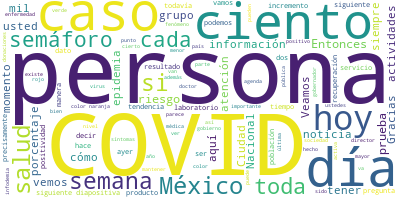

The data file committed next to this chart (first rows):
Participante, Texto, Sentimiento, Palabras, Dia, Mes, Anio
JOSE LUIS ALOMIA ZEGARRA, Con su permiso, señor subsecretario. Sem…, 0.0, 57, 3, 07, 2020
JOSE LUIS ALOMIA ZEGARRA, No olvidemos que el semáforo que actualm…, 0.0, 53, 3, 07, 2020
JOSE LUIS ALOMIA ZEGARRA, Pasemos directamente a la estadística in…, 0.0, 79, 3, 07, 2020
JOSE LUIS ALOMIA ZEGARRA, Veamos la siguiente diapositiva. Son los…, 0.0, 115, 3, 07, 2020
JOSE LUIS ALOMIA ZEGARRA, Dentro del grupo de personas que se conf…, 0.0, 44, 3, 07, 2020
JOSE LUIS ALOMIA ZEGARRA, En la siguiente diapositiva veremos la c…, 0.0, 55, 3, 07, 2020
JOSE LUIS ALOMIA ZEGARRA, Entonces, esto hace que en su momento la…, 0.0, 43, 3, 07, 2020
JOSE LUIS ALOMIA ZEGARRA, Veamos la siguiente diapositiva. Son el …, 0.0, 90, 3, 07, 2020
JOSE LUIS ALOMIA ZEGARRA, Veamos la siguiente diapositiva. Es la d…, 0.0, 60, 3, 07, 2020
JOSE LUIS ALOMIA ZEGARRA, La siguiente diapositiva es la informaci…, 0.0, 65, 3, 07, 2020
JOSE LUIS ALOMIA ZEGARRA, Veamos la siguiente diapositiva. Es la p…, 0.0, 60, 3, 07, 2020
JOSE LUIS ALOMIA ZEGARRA, Podemos dibujar una línea que iría sobre…, 0.0, 63, 3, 07, 2020
JOSE LUIS ALOMIA ZEGARRA, Veamos la siguiente diapositiva. Vamos a…, 0.0, 81, 3, 07, 2020
JOSE LUIS ALOMIA ZEGARRA, Veamos la siguiente diapositiva, es la c…, 0.0, 41, 3, 07, 2020
JOSE LUIS ALOMIA ZEGARRA, Veamos la siguiente diapositiva, que es …, 0.0, 94, 3, 07, 2020
JOSE LUIS ALOMIA ZEGARRA, Veamos el siguiente grupo de diapositiva…, 0.0, 29, 3, 07, 2020
JOSE LUIS ALOMIA ZEGARRA, Si vemos las proporciones que representa…, 0.0, 47, 3, 07, 2020
JOSE LUIS ALOMIA ZEGARRA, Vemos entonces cómo se distribuyen en la…, 0.0, 31, 3, 07, 2020
JOSE LUIS ALOMIA ZEGARRA, Vemos que solamente Tabasco para el día …, 0.0, 56, 3, 07, 2020
JOSE LUIS ALOMIA ZEGARRA, Después de esta entidad federativa, toda…, 0.0, 31, 3, 07, 2020
JOSE LUIS ALOMIA ZEGARRA, Veamos en la siguiente diapositiva las c…, 0.0, 157, 3, 07, 2020
JOSE LUIS ALOMIA ZEGARRA, Vemos el siguiente cuadro, que son las u…, 0.0, 76, 3, 07, 2020
JOSE LUIS ALOMIA ZEGARRA, El día de hoy anexamos siempre al panora…, 0.0, 26, 3, 07, 2020
JOSE LUIS ALOMIA ZEGARRA, Al corte del día de hoy se han realizado…, 0.0, 39, 3, 07, 2020
JOSE LUIS ALOMIA ZEGARRA, Se han continuado adquiriendo pruebas, p…, 0.0, 51, 3, 07, 2020
JOSE LUIS ALOMIA ZEGARRA, Podemos notar en la gráfica cómo continu…, 0.0, 62, 3, 07, 2020
JOSE LUIS ALOMIA ZEGARRA, Veamos la siguiente diapositiva. Actuali…, 0.0, 63, 3, 07, 2020
JOSE LUIS ALOMIA ZEGARRA, Si vemos la semana 26, todavía está en c…, 0.0, 101, 3, 07, 2020
JOSE LUIS ALOMIA ZEGARRA, Y vemos también en la gráfica, destacamo…, 0.0, 62, 3, 07, 2020
JOSE LUIS ALOMIA ZEGARRA, Lo que tenemos hoy es que de cada 10 per…, 0.0, 47, 3, 07, 2020
JOSE LUIS ALOMIA ZEGARRA, Veamos la siguiente diapositiva, que es …, 0.0, 37, 3, 07, 2020
JOSE LUIS ALOMIA ZEGARRA, Al día de hoy, del corte de hoy, son 80 …, 0.0, 49, 3, 07, 2020
JOSE LUIS ALOMIA ZEGARRA, Ya hemos visto en las últimas dos semana…, 0.0, 51, 3, 07, 2020
JOSE LUIS ALOMIA ZEGARRA, Esto tiene su explicación. Aquí podemos …, 0.0, 91, 3, 07, 2020
JOSE LUIS ALOMIA ZEGARRA, Aquí podemos ver cómo la mayoría de las …, 0.0, 56, 3, 07, 2020
JOSE LUIS ALOMIA ZEGARRA, Vean cómo en este grupo el porcentaje de…, 0.0, 82, 3, 07, 2020
JOSE LUIS ALOMIA ZEGARRA, Y la siguiente y última diapositiva tamb…, 0.0, 43, 3, 07, 2020
JOSE LUIS ALOMIA ZEGARRA, Vemos de hecho, que la indicación médica…, 0.0, 68, 3, 07, 2020
JOSE LUIS ALOMIA ZEGARRA, Y aquí también podemos ver porcentajes d…, 0.0, 15, 3, 07, 2020
JOSE LUIS ALOMIA ZEGARRA, Sería la actualización para esta noche. …, 0.0, 8, 3, 07, 2020
HUGO LOPEZ-GATELL RAMIREZ, Gracias, doctor Alomía., 0.0, 3, 3, 07, 2020
HUGO LOPEZ-GATELL RAMIREZ, Le pido enseguida al doctor Ricardo Cort…, 0.0, 27, 3, 07, 2020
RICARDO CORTES ALCALA, Con mucho gusto, doctor López-Gatell. Mu…, 0.0, 7, 3, 07, 2020
RICARDO CORTES ALCALA, Muy buenas tardes a todas y todos en Pal…, 0.0, 13, 3, 07, 2020
RICARDO CORTES ALCALA, Tenemos, antes de comentar para que vaya…, 0.0, 20, 3, 07, 2020
RICARDO CORTES ALCALA, Recordemos que los indicadores que evalu…, 0.0, 93, 3, 07, 2020
RICARDO CORTES ALCALA, Entonces tenemos, como comenté, 17 estad…, 0.0, 47, 3, 07, 2020
RICARDO CORTES ALCALA, La siguiente, por favor. Es para aprecia…, 0.0, 21, 3, 07, 2020
RICARDO CORTES ALCALA, Recordar que transitar o haber transitad…, 0.0, 52, 3, 07, 2020
RICARDO CORTES ALCALA, Entonces, invito a todas las personas de…, 0.0, 50, 3, 07, 2020
RICARDO CORTES ALCALA, Muchas gracias, 0.0, 2, 3, 07, 2020
HUGO LOPEZ-GATELL RAMIREZ, Gracias, doctor Ricardo Cortés., 0.0, 4, 3, 07, 2020
HUGO LOPEZ-GATELL RAMIREZ, Antes de pasar a preguntas y respuestas,…, 0.0, 57, 3, 07, 2020
HUGO LOPEZ-GATELL RAMIREZ, Participaron también nuestra respetada s…, 0.0, 47, 3, 07, 2020
HUGO LOPEZ-GATELL RAMIREZ, Y es muy productiva, eso es lo que quier…, 0.0, 73, 3, 07, 2020
HUGO LOPEZ-GATELL RAMIREZ, Pasamos finalmente al análisis del semáf…, 0.0, 32, 3, 07, 2020
HUGO LOPEZ-GATELL RAMIREZ, Retomamos de manera especial sobre los r…, 0.0, 49, 3, 07, 2020
HUGO LOPEZ-GATELL RAMIREZ, En todo momento y en todos los países mi…, 0.0, 80, 3, 07, 2020
HUGO LOPEZ-GATELL RAMIREZ, Un riesgo claro y directo es la posibili…, 0.0, 50, 3, 07, 2020
HUGO LOPEZ-GATELL RAMIREZ, Esto es importante no perderlo de vista,…, 0.0, 69, 3, 07, 2020
... 119 more rows
